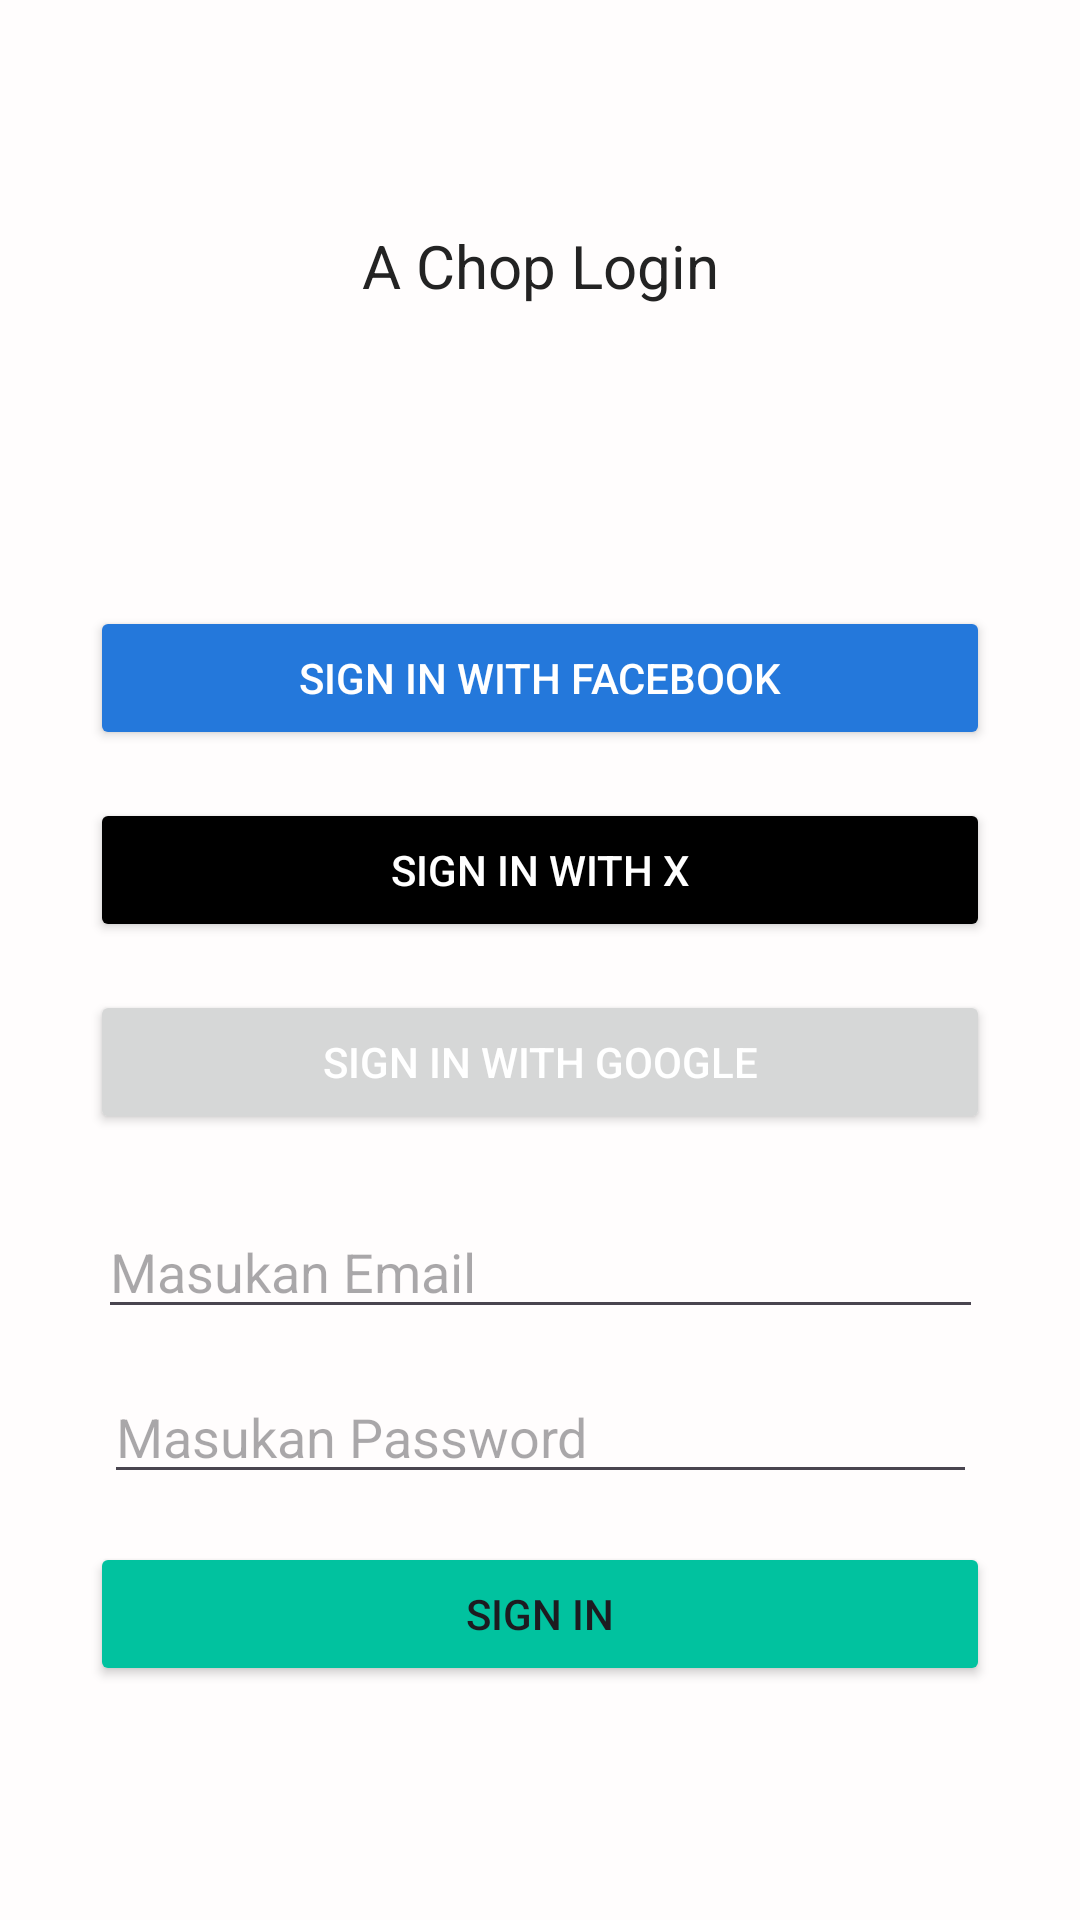

Reconstruct the res/layout file that produces this screen, plus the resources it refers to.
<!-- AndroidManifest.xml: application theme Theme.PASNYOBA -->
<!-- res/layout/activity_login.xml -->
<?xml version="1.0" encoding="utf-8"?>
<androidx.constraintlayout.widget.ConstraintLayout xmlns:android="http://schemas.android.com/apk/res/android"
    xmlns:app="http://schemas.android.com/apk/res-auto"
    xmlns:tools="http://schemas.android.com/tools"
    android:id="@+id/main"
    android:layout_width="match_parent"
    android:layout_height="match_parent"
    android:background="#FFFDFD"
    tools:context=".Login">

    <TextView
        android:id="@+id/textView2"
        android:layout_width="wrap_content"
        android:layout_height="wrap_content"
        android:layout_marginTop="75dp"
        android:text="A Chop Login"
        android:textColor="#232323"
        android:textSize="20sp"
        app:layout_constraintEnd_toEndOf="parent"
        app:layout_constraintStart_toStartOf="parent"
        app:layout_constraintTop_toTopOf="parent" />

    <Button
        android:id="@+id/button2"
        android:layout_width="300dp"
        android:textColor="#FFFF"
        android:layout_height="wrap_content"
        android:layout_marginTop="100dp"
        android:backgroundTint="#2478DB"
        android:text="Sign in with Facebook"
        app:layout_constraintEnd_toEndOf="parent"
        app:layout_constraintStart_toStartOf="parent"
        app:layout_constraintTop_toBottomOf="@+id/textView2" />

    <Button
        android:id="@+id/button3"
        android:layout_width="300dp"
        android:textColor="#FFFF"
        android:layout_height="wrap_content"
        android:layout_marginTop="16dp"
        android:backgroundTint="#000000"
        android:text="Sign in with X"
        app:layout_constraintEnd_toEndOf="parent"
        app:layout_constraintStart_toStartOf="parent"
        app:layout_constraintTop_toBottomOf="@+id/button2" />

    <Button
        android:id="@+id/button"
        android:layout_width="300dp"
        android:layout_height="wrap_content"
        android:layout_marginTop="16dp"
        android:text="Sign In With Google"
        android:textColor="#FFFF"
        app:layout_constraintEnd_toEndOf="parent"
        app:layout_constraintStart_toStartOf="parent"
        app:layout_constraintTop_toBottomOf="@+id/button3" />

    <EditText
        android:id="@+id/editTextTextEmailAddress"
        android:layout_width="295dp"
        android:layout_height="41dp"
        android:layout_marginTop="24dp"
        android:ems="10"
        android:hint="@string/input_email"
        android:inputType="textEmailAddress"
        app:layout_constraintEnd_toEndOf="parent"
        app:layout_constraintStart_toStartOf="parent"
        app:layout_constraintTop_toBottomOf="@+id/button" />

    <EditText
        android:id="@+id/editTextTextPassword"
        android:layout_width="291dp"
        android:layout_height="39dp"
        android:layout_marginTop="16dp"
        android:ems="10"
        android:hint="@string/input_password"
        android:inputType="textPassword"
        app:layout_constraintEnd_toEndOf="parent"
        app:layout_constraintStart_toStartOf="parent"
        app:layout_constraintTop_toBottomOf="@+id/editTextTextEmailAddress" />

    <Button
        android:id="@+id/button4"
        android:layout_width="300dp"
        android:layout_height="wrap_content"
        android:layout_marginTop="16dp"
        android:backgroundTint="#01C29F"
        android:text="Sign In"
        app:layout_constraintEnd_toEndOf="parent"
        app:layout_constraintStart_toStartOf="parent"
        app:layout_constraintTop_toBottomOf="@+id/editTextTextPassword" />

</androidx.constraintlayout.widget.ConstraintLayout>
<!-- resources referenced by this layout -->
<resources>
  <string name="input_email">Masukan Email</string>
  <string name="input_password">Masukan Password</string>
  <style name="Theme.PASNYOBA" parent="Base.Theme.PASNYOBA" />
  <style name="Base.Theme.PASNYOBA" parent="Theme.Material3.DayNight.NoActionBar">
          
          
      </style>
</resources>
